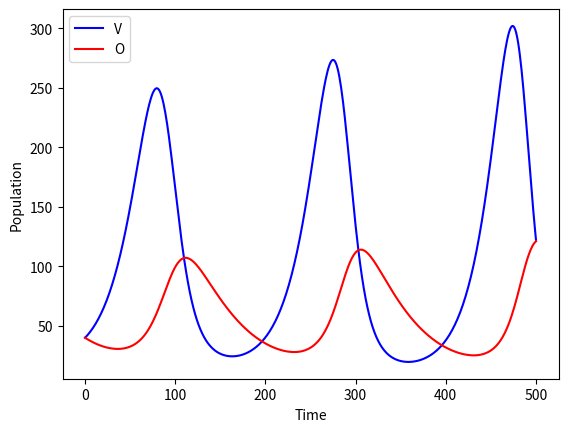
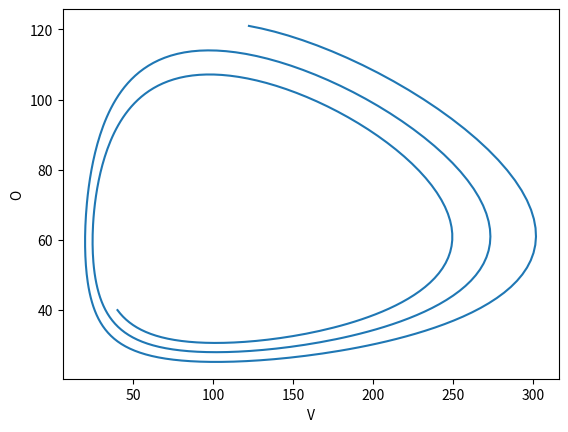

The matplotlib source for these figures, in order:
#!/usr/bin/env python3
# -*- coding: utf-8 -*-
"""
BE523 Biosystems Analysis & Design
HW16 - Question 1. Lotka-Volterra model for owls and voles
       Find if equilibrium points are stable or not.

Created on Fri Mar  5 00:15:20 2021
@author: eduardo
"""
import numpy as np
import matplotlib.pyplot as plt
from sympy import symbols, Trace
from sympy.matrices import Matrix

dt = 1
steps = 500

delta = 0.02
alpha = 0.06
gamma = 1e-3
epsilon = 2e-4
V0, O0 = 40, 40  # initial population of voles and owls

t = np.linspace(0, steps, int(steps/dt)+1)
V = np.zeros(len(t))
O = np.zeros(len(t))
V[0], O[0] = V0, O0

for i in range(1, len(t)):
    V[i] = V[i-1] + V[i-1] * (alpha - gamma * O[i-1]) * dt
    O[i] = O[i-1] + O[i-1] * (epsilon * V[i-1] - delta) * dt

# Use symbolic functions to compute derivatives and Jacobian
v, o = symbols('v o')  # Voles and owls symbols
variables = Matrix([v, o])
# Create string representations of the functions f and g
# f = '0.06*v - 1e-3*v*o'
# g = '0.02*o + 2e-4*v*o'
# This updates the string equations, in case the parameters change
f = str(alpha) + '*' + str(v) + '-' + str(gamma) + '*' + str(v) + '*' + str(o)
g = str(delta) + '*' + str(o) + '+' + str(epsilon) + '*' + str(v) + '*' + str(o)
print("Equations: f(v,o)=", f, ' and g(v,o)=', g)
functions = Matrix([[f, g]])

J = functions.jacobian(variables)  # Calculate Jacobian matrix

# Evaluate equilibrium points
V_equil = delta/epsilon
O_equil = alpha/gamma
J0 = J.subs([(v, V_equil), (o, O_equil)])
# Calculate determinant and trace of the evaluated Jacobian matrix
det = J0.det()
trace = Trace(J0).simplify()
print('Determinant:', det, 'Trace:', trace)

if det > 0 and trace < 0:
    print('Point is stable')
elif det > 0 and trace > 0:
    print('Point is a repeller')
elif det > 0 and trace == 0:
    print('Point is unstable')
else:
    print('Unknown')

plt.figure(0)
plt.plot(t, V, 'b-', label='V')
plt.plot(t, O, 'r-', label='O')
plt.xlabel('Time')
plt.ylabel('Population')
plt.legend(loc='best')
# plt.savefig('q1_lotka_volterra_%dsteps.png' % steps, dpi=300, bbox_inches='tight')
plt.show()

plt.figure(1)
plt.plot(V, O)
plt.xlabel('V')
plt.ylabel('O')
# plt.savefig('q1_lotka_volterra_phase_%dsteps.png' % steps, dpi=300, bbox_inches='tight')
plt.show()
